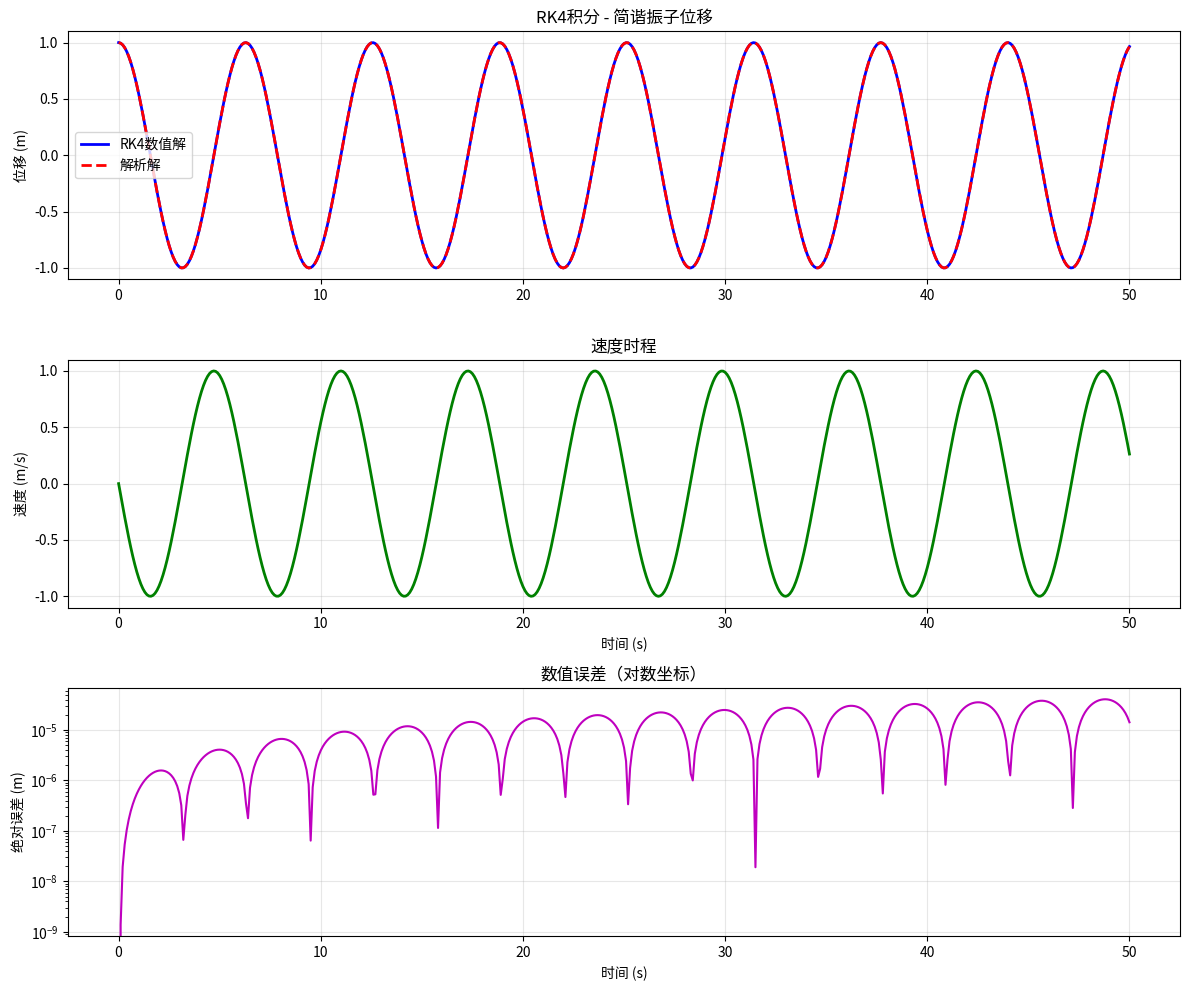

Generate this figure with matplotlib:
# -*- coding: utf-8 -*-

"""

算法实现：物理仿真 / rk4_integration



本文件实现 rk4_integration 相关的算法功能。

"""



import numpy as np

import matplotlib.pyplot as plt





class RK4Integrator:

    """

    四阶Runge-Kutta积分器

    

    适用于任何形如 dy/dt = f(y, t) 的一阶ODE系统

    """

    

    def __init__(self, dt=0.01):

        """

        初始化积分器

        

        参数:

            dt: 时间步长 (float)

        """

        self.dt = dt

    

    def derivative(self, state, t):

        """

        计算系统导数 dy/dt

        

        参数:

            state: 当前状态向量 [position, velocity] (numpy array)

            t: 当前时间 (float)

        

        返回:

            状态导数向量 [velocity, acceleration] (numpy array)

        """

        position = state[0]

        velocity = state[1]

        

        # 简谐振子模型：d²x/dt² = -omega² * x

        omega_squared = 1.0  # omega = 1 rad/s

        acceleration = -omega_squared * position

        

        # 返回状态导数 [dx/dt, d²x/dt²]

        return np.array([velocity, acceleration])

    

    def step(self, state, t):

        """

        执行一次RK4积分步骤

        

        参数:

            state: 当前状态向量 (numpy array)

            t: 当前时刻时间 (float)

        

        返回:

            new_state: 下一时刻状态向量

        """

        # 计算四个斜率

        # k1: 区间起点的斜率

        k1 = self.derivative(state, t)

        

        # k2: 中点斜率（使用 k1 预测）

        # state + k1*dt/2 表示从起点走半步的状态

        state_k2 = state + k1 * (self.dt / 2.0)

        k2 = self.derivative(state_k2, t + self.dt / 2.0)

        

        # k3: 另一个中点斜率（使用 k2 预测）

        # 与k2的区别是使用了更精确的中间状态

        state_k3 = state + k2 * (self.dt / 2.0)

        k3 = self.derivative(state_k3, t + self.dt / 2.0)

        

        # k4: 区间终点的斜率（使用 k3 预测）

        state_k4 = state + k3 * self.dt

        k4 = self.derivative(state_k4, t + self.dt)

        

        # 加权平均四个斜率（辛普森加权）

        # 注意：速度分量用速度的加权平均，加速度分量用加速度的加权平均

        weighted_derivative = (k1 + 2.0*k2 + 2.0*k3 + k4) / 6.0

        

        # 更新状态：y_new = y_old + weighted_slope * dt

        new_state = state + weighted_derivative * self.dt

        

        return new_state

    

    def simulate(self, initial_state, total_time):

        """

        运行完整模拟

        

        参数:

            initial_state: 初始状态向量 (numpy array)

            total_time: 总模拟时长 (float)

        

        返回:

            times: 时间数组

            states: 状态历史（每行是一个状态）

        """

        # 初始化

        state = initial_state.copy()

        t = 0.0

        

        # 计算步数

        num_steps = int(total_time / self.dt)

        

        # 预分配数组（提高效率）

        times = np.zeros(num_steps + 1)

        states = np.zeros((num_steps + 1, len(state)))

        

        # 记录初始状态

        times[0] = t

        states[0] = state

        

        # 主循环

        for i in range(num_steps):

            # RK4一步

            state = self.step(state, t)

            

            # 更新时间

            t += self.dt

            

            # 记录

            times[i + 1] = t

            states[i + 1] = state

        

        return times, states





def analytical_solution(t, initial_position, initial_velocity):

    """

    简谐振子解析解

    

    参数:

        t: 时间（数组）

        initial_position: 初始位移

        initial_velocity: 初始速度

    

    返回:

        位置数组

    """

    omega = 1.0

    A = initial_position

    B = initial_velocity / omega

    return A * np.cos(omega * t) + B * np.sin(omega * t)





def plot_results(times, states, analytical_positions):

    """

    可视化结果

    """

    positions = states[:, 0]

    velocities = states[:, 1]

    

    fig, axes = plt.subplots(3, 1, figsize=(12, 10))

    

    # 位移对比

    axes[0].plot(times, positions, 'b-', linewidth=2, label='RK4数值解')

    axes[0].plot(times, analytical_positions, 'r--', linewidth=2, label='解析解')

    axes[0].set_ylabel('位移 (m)')

    axes[0].set_title('RK4积分 - 简谐振子位移')

    axes[0].legend()

    axes[0].grid(True, alpha=0.3)

    

    # 速度

    axes[1].plot(times, velocities, 'g-', linewidth=2)

    axes[1].set_xlabel('时间 (s)')

    axes[1].set_ylabel('速度 (m/s)')

    axes[1].set_title('速度时程')

    axes[1].grid(True, alpha=0.3)

    

    # 误差（对数坐标）

    error = np.abs(positions - analytical_positions)

    axes[2].plot(times, error, 'm-', linewidth=1.5)

    axes[2].set_xlabel('时间 (s)')

    axes[2].set_ylabel('绝对误差 (m)')

    axes[2].set_title('数值误差（对数坐标）')

    axes[2].set_yscale('log')

    axes[2].grid(True, alpha=0.3)

    

    plt.tight_layout()

    plt.savefig('rk4_integration_result.png', dpi=150)

    plt.show()

    print("图像已保存至 rk4_integration_result.png")





def compare_methods(dt, total_time, initial_state):

    """

    对比Euler、Midpoint、RK4三种方法的精度

    """

    results = {}

    

    # Euler

    euler_states = [initial_state.copy()]

    state = initial_state.copy()

    t = 0.0

    omega_sq = 1.0

    while t < total_time:

        acc = -omega_sq * state[0]

        new_state = np.array([

            state[0] + state[1] * dt,

            state[1] + acc * dt

        ])

        state = new_state

        t += dt

        euler_states.append(state.copy())

    results['Euler'] = np.array(euler_states)

    

    # Midpoint

    midpoint_states = [initial_state.copy()]

    state = initial_state.copy()

    t = 0.0

    while t < total_time:

        k1_v = state[1]

        k1_a = -omega_sq * state[0]

        mid = state + np.array([k1_v, k1_a]) * dt / 2

        k2_a = -omega_sq * mid[0]

        new_state = np.array([

            state[0] + mid[0] * dt,

            state[1] + k2_a * dt

        ])

        state = new_state

        t += dt

        midpoint_states.append(state.copy())

    results['Midpoint'] = np.array(midpoint_states)

    

    # RK4

    rk4 = RK4Integrator(dt=dt)

    _, rk4_states = rk4.simulate(initial_state, total_time)

    results['RK4'] = rk4_states

    

    return results





if __name__ == "__main__":

    # 参数设置

    dt = 0.1  # 较大的步长，用于体现方法差异

    total_time = 50.0

    initial_state = np.array([1.0, 0.0])  # [位置, 速度]

    

    print("=" * 55)

    print("RK4（4阶Runge-Kutta）积分器测试")

    print("=" * 55)

    print(f"时间步长: {dt} s (故意取较大值以展示精度差异)")

    print(f"总时长: {total_time} s")

    print(f"初始状态: 位置={initial_state[0]}, 速度={initial_state[1]}")

    print("-" * 55)

    

    # 解析解

    times = np.arange(0, total_time + dt, dt)

    analytical = analytical_solution(times, initial_state[0], initial_state[1])

    

    # RK4模拟

    rk4 = RK4Integrator(dt=dt)

    sim_times, sim_states = rk4.simulate(initial_state, total_time)

    

    # 统计

    print(f"模拟步数: {len(sim_times)}")

    print(f"\n最终时刻误差对比:")

    

    # 计算各方法最终误差

    analytical_final = analytical_solution(np.array([total_time]), initial_state[0], initial_state[1])[0]

    

    print(f"  RK4最终位移: {sim_states[-1, 0]:.8f}")

    print(f"  解析解:      {analytical_final:.8f}")

    print(f"  RK4误差:     {np.abs(sim_states[-1, 0] - analytical_final):.2e}")

    

    # 对比三种方法

    results = compare_methods(dt, total_time, initial_state)

    

    print(f"\n三种方法最终误差对比 (dt={dt}):")

    for name, states in results.items():

        final_pos = states[-1, 0]

        error = np.abs(final_pos - analytical_final)

        print(f"  {name:10s}: {error:.2e}")

    

    # 绘图

    plot_results(sim_times, sim_states, analytical)

    

    print("\n测试完成！RK4即使使用较大步长也能保持高精度。")
